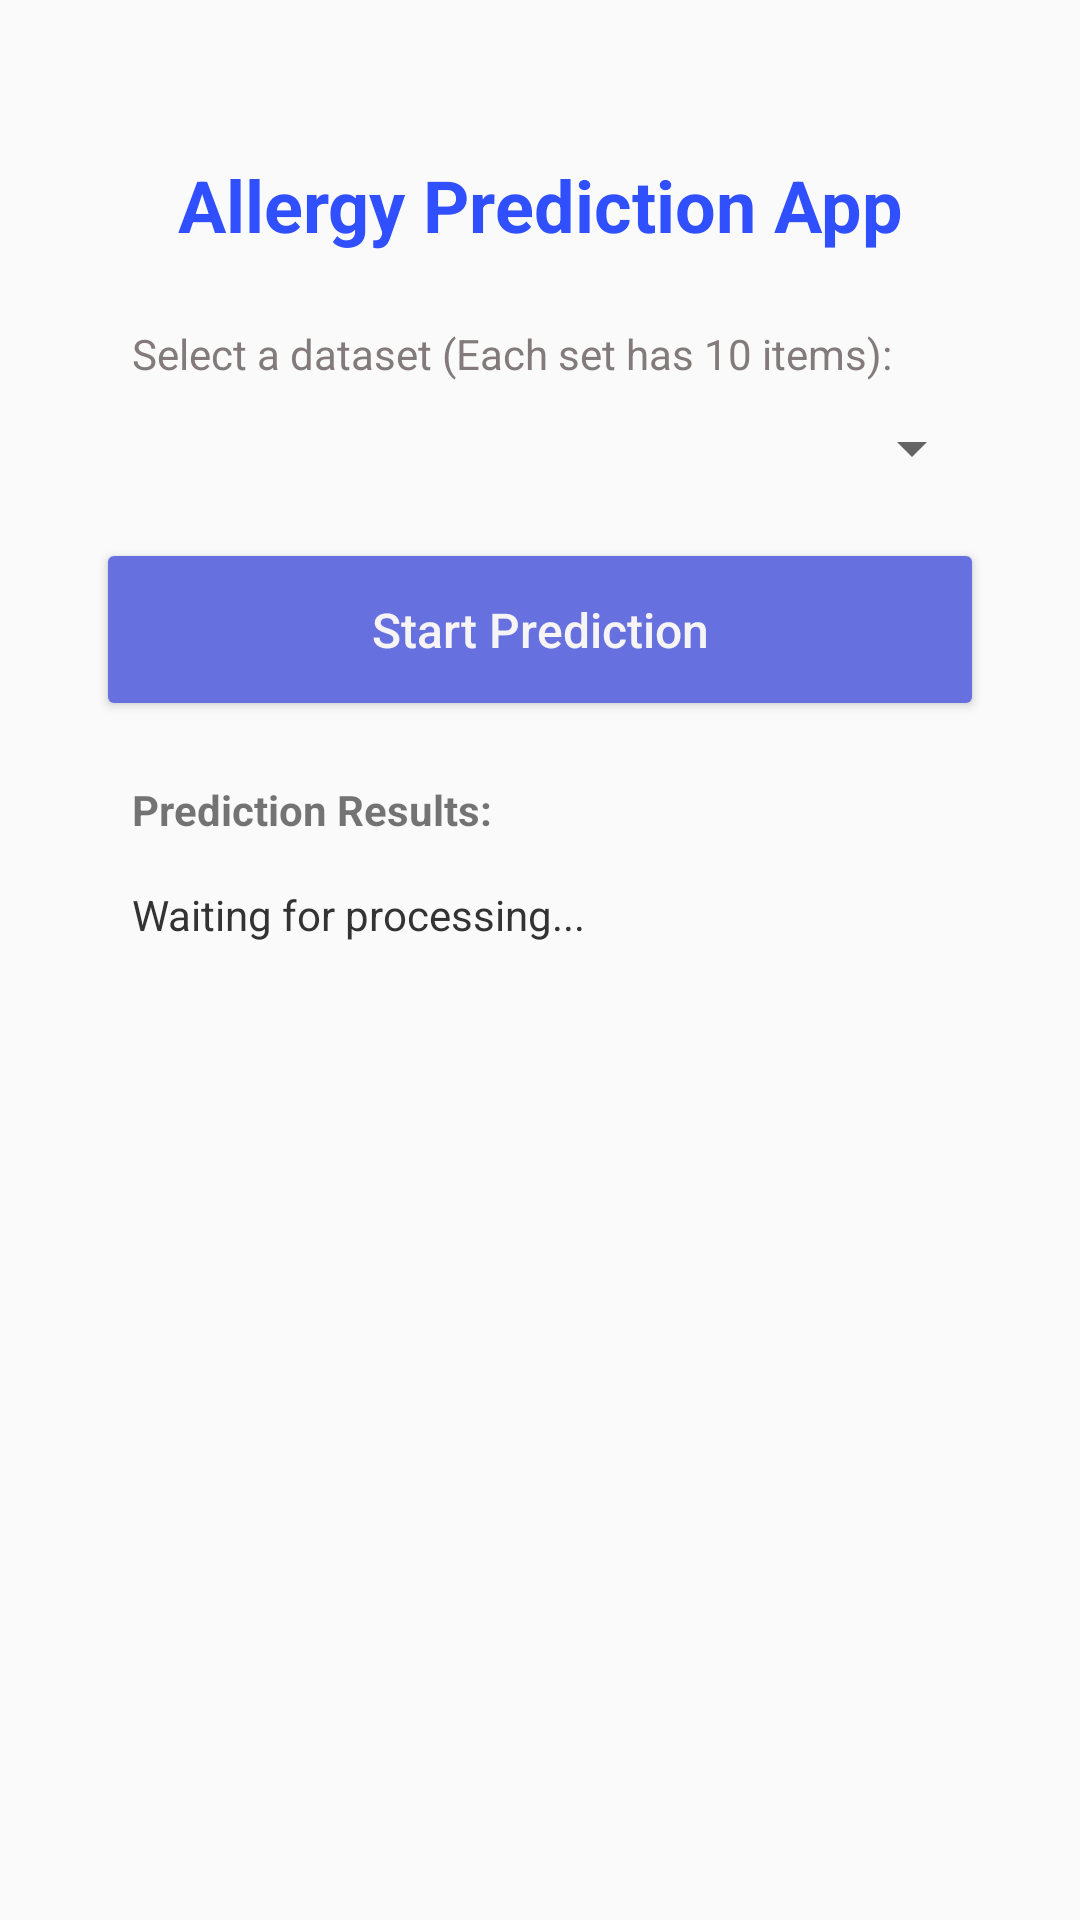

Layout XML and referenced resources for this Android screen:
<!-- AndroidManifest.xml: activity theme Theme.Slm01 -->
<!-- res/layout/activity_main.xml -->
<?xml version="1.0" encoding="utf-8"?>
<LinearLayout xmlns:android="http://schemas.android.com/apk/res/android"
    android:layout_width="match_parent"
    android:layout_height="match_parent"
    android:orientation="vertical"
    android:fitsSystemWindows="true"

    android:paddingTop="36dp"
    android:paddingBottom="20dp"
    android:paddingHorizontal="32dp">

    <TextView
        android:layout_width="match_parent"
        android:layout_height="wrap_content"
        android:layout_marginBottom="16dp"
        android:paddingLeft="8dp"
        android:paddingTop="16dp"
        android:paddingRight="8dp"
        android:text="Allergy Prediction App"
        android:textAlignment="center"
        android:textColor="#304FFE"
        android:textSize="24sp"
        android:textStyle="bold" />

    <TextView
        android:layout_width="match_parent"
        android:layout_height="wrap_content"
        android:layout_marginBottom="10dp"
        android:paddingLeft="12dp"
        android:paddingTop="8dp"
        android:paddingRight="12dp"
        android:text="Select a dataset (Each set has 10 items):"
        android:textColor="#837B7B" />

    <Spinner
        android:id="@+id/spinnerDataset"
        android:layout_width="match_parent"
        android:layout_height="wrap_content"
        android:layout_marginBottom="18dp"
        android:paddingLeft="12dp"
        android:paddingRight="12dp" />

    <Button
        android:id="@+id/btnPredict"
        android:layout_width="match_parent"
        android:layout_height="61dp"
        android:layout_marginBottom="20dp"
        android:backgroundTint="#6670DE"
        android:paddingLeft="12dp"
        android:paddingRight="12dp"
        android:text="Start Prediction"
        android:textAllCaps="false"
        android:textColor="#F6F4F4"
        android:textSize="16sp" />

    <TextView
        android:layout_width="match_parent"
        android:layout_height="wrap_content"
        android:layout_marginBottom="10dp"
        android:paddingLeft="12dp"
        android:paddingRight="12dp"
        android:text="Prediction Results:"
        android:textStyle="bold" />


    <ScrollView
        android:layout_width="match_parent"
        android:layout_height="0dp"
        android:layout_weight="1"
        android:fillViewport="true"
        android:paddingLeft="12dp"
        android:paddingRight="12dp">

        <TextView
            android:id="@+id/tvLogs"
            android:layout_width="match_parent"
            android:layout_height="wrap_content"
            android:lineSpacingExtra="8dp"
            android:paddingTop="6dp"
            android:paddingBottom="10dp"
            android:text="Waiting for processing..."
            android:textColor="#333333"
            android:textSize="14sp" />
    </ScrollView>

    <ProgressBar
        android:id="@+id/progressBar2"
        style="?android:attr/progressBarStyleHorizontal"
        android:layout_width="match_parent"
        android:layout_height="wrap_content"
        android:layout_marginBottom="12dp"
        android:max="100"
        android:visibility="gone"
        android:paddingLeft="12dp"
        android:paddingRight="12dp"
        android:paddingBottom="12dp"
        android:progress="0"
        android:progressTint="#656FDC" />

</LinearLayout>
<!-- resources referenced by this layout -->
<resources>
  <style name="Theme.Slm01" parent="Theme.AppCompat.Light.NoActionBar" />
</resources>
